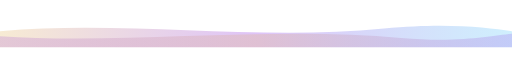
t = 0.00 s
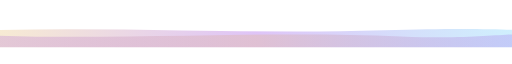
t = 1.88 s
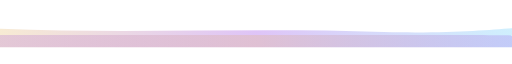
t = 3.75 s
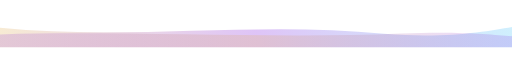
t = 5.50 s
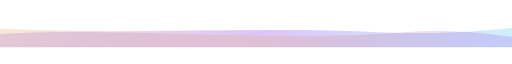
t = 6.88 s
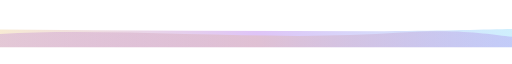
t = 8.25 s

The animated SVG that drew these frames (rendered in a browser with its animation timeline set to each time). Animation: 2 SMIL elements (animate=2); frames cover the first 8.25 s, repeats indefinitely.

<svg xmlns="http://www.w3.org/2000/svg" viewBox="0 0 1200 72" width="1200" height="72" role="img" aria-label="Footer wave">
  <defs>
    <linearGradient id="fw1" x1="0%" y1="0%" x2="100%" y2="0%">
      <stop offset="0%" stop-color="#E3B663" stop-opacity="0.28"/>
      <stop offset="50%" stop-color="#8A2BE2" stop-opacity="0.28"/>
      <stop offset="100%" stop-color="#38BDF8" stop-opacity="0.24"/>
    </linearGradient>
    <linearGradient id="fw2" x1="0%" y1="0%" x2="100%" y2="0%">
      <stop offset="0%" stop-color="#8A2BE2" stop-opacity="0.18"/>
      <stop offset="50%" stop-color="#E3B663" stop-opacity="0.24"/>
      <stop offset="100%" stop-color="#8A2BE2" stop-opacity="0.18"/>
    </linearGradient>
  </defs>
  <path fill="url(#fw1)">
    <animate attributeName="d" dur="11s" repeatCount="indefinite"
      values="M0,34 C300,8 600,58 900,28 C1050,14 1140,26 1200,34 L1200,72 L0,72 Z;
              M0,26 C300,56 600,10 900,40 C1050,52 1140,34 1200,24 L1200,72 L0,72 Z;
              M0,34 C300,8 600,58 900,28 C1050,14 1140,26 1200,34 L1200,72 L0,72 Z"/>
  </path>
  <path fill="url(#fw2)">
    <animate attributeName="d" dur="15s" repeatCount="indefinite"
      values="M0,46 C280,66 640,22 940,50 C1080,62 1150,44 1200,40 L1200,72 L0,72 Z;
              M0,40 C280,20 640,64 940,36 C1080,24 1150,42 1200,48 L1200,72 L0,72 Z;
              M0,46 C280,66 640,22 940,50 C1080,62 1150,44 1200,40 L1200,72 L0,72 Z"/>
  </path>
</svg>
